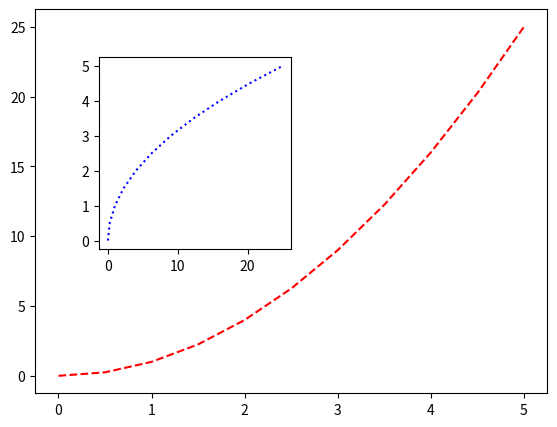

Write the Python code that produced this figure.
import numpy as np
import matplotlib.pyplot as plt

x = np.linspace(0, 5, 11)
y = x**2

fig = plt.figure()
axes = fig.add_axes([0.1, 0.1, 0.8, 0.8])
axes.plot(x, y, 'r--')
axes2 = plt.axes([0.2, 0.4, 0.3, 0.4])
fig.add_axes(axes2)
plt.plot(y,x, 'b:')
plt.show()